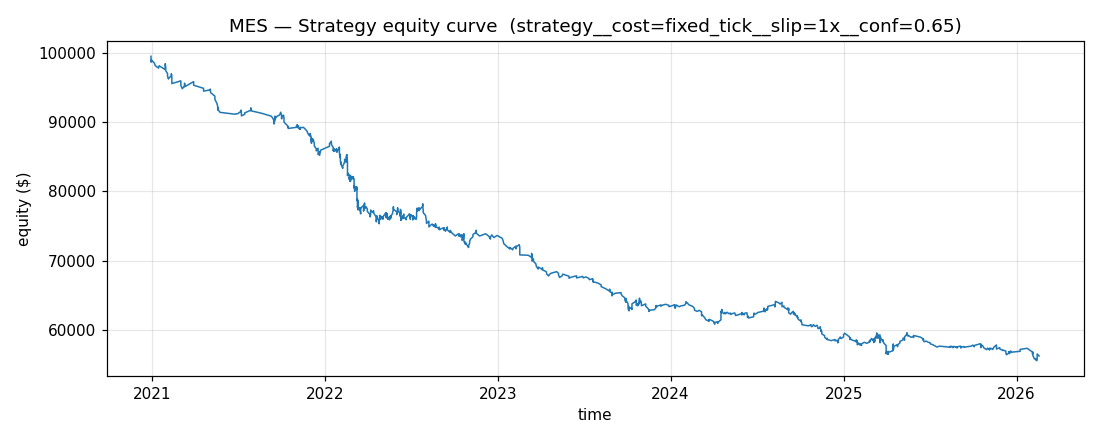

The data file committed next to this chart (first rows):
timestamp, equity
2020-12-29 12:55:00-05:00, 99480
2020-12-29 14:10:00-05:00, 99026
2020-12-29 14:50:00-05:00, 98631
2020-12-30 12:40:00-05:00, 98798
2020-12-30 14:00:00-05:00, 98925
2021-01-05 13:45:00-05:00, 98504
2021-01-07 14:25:00-05:00, 98128
2021-01-14 12:40:00-05:00, 97774
2021-01-15 15:30:00-05:00, 98113
2021-01-28 12:50:00-05:00, 97567
2021-01-28 15:15:00-05:00, 97983
2021-01-28 15:30:00-05:00, 98408
2021-01-29 14:00:00-05:00, 97923
2021-01-29 15:00:00-05:00, 97419
2021-02-02 12:15:00-05:00, 96995
2021-02-02 12:55:00-05:00, 96583
2021-02-04 13:10:00-05:00, 96211
2021-02-04 14:10:00-05:00, 96307
2021-02-10 14:25:00-05:00, 96652
2021-02-10 14:30:00-05:00, 96964
2021-02-11 13:40:00-05:00, 96428
2021-02-11 14:20:00-05:00, 95983
2021-02-11 15:05:00-05:00, 95547
2021-03-02 13:10:00-05:00, 95941
2021-03-02 13:20:00-05:00, 95418
2021-03-02 14:05:00-05:00, 95759
2021-03-02 15:15:00-05:00, 95274
2021-03-05 14:25:00-05:00, 94804
2021-03-10 12:25:00-05:00, 95217
2021-03-10 13:00:00-05:00, 95606
2021-03-10 14:45:00-05:00, 95088
2021-03-19 15:00:00-04:00, 95437
2021-03-29 15:25:00-04:00, 95831
2021-03-29 15:40:00-04:00, 95309
2021-04-19 13:50:00-04:00, 94866
2021-04-19 14:35:00-04:00, 94462
2021-05-03 14:05:00-04:00, 94638
2021-05-03 14:30:00-04:00, 94764
2021-05-04 13:00:00-04:00, 94245
2021-05-13 12:40:00-04:00, 93736
2021-05-13 14:00:00-04:00, 93241
2021-05-17 13:10:00-04:00, 92756
2021-05-19 13:00:00-04:00, 92247
2021-05-19 13:05:00-04:00, 91740
2021-05-19 13:25:00-04:00, 92091
2021-05-21 12:50:00-04:00, 91657
2021-05-24 13:15:00-04:00, 91400
2021-06-23 14:15:00-04:00, 91147
2021-06-30 15:20:00-04:00, 91204
2021-07-06 12:55:00-04:00, 91489
2021-07-07 14:35:00-04:00, 91727
2021-07-08 13:10:00-04:00, 91294
2021-07-08 13:15:00-04:00, 90897
2021-07-15 13:00:00-04:00, 91124
2021-07-15 13:10:00-04:00, 91328
2021-07-27 13:25:00-04:00, 91680
2021-07-28 12:35:00-04:00, 91869
2021-07-28 13:15:00-04:00, 92048
2021-07-28 14:35:00-04:00, 91630
2021-08-20 12:45:00-04:00, 91266
... 847 more rows
